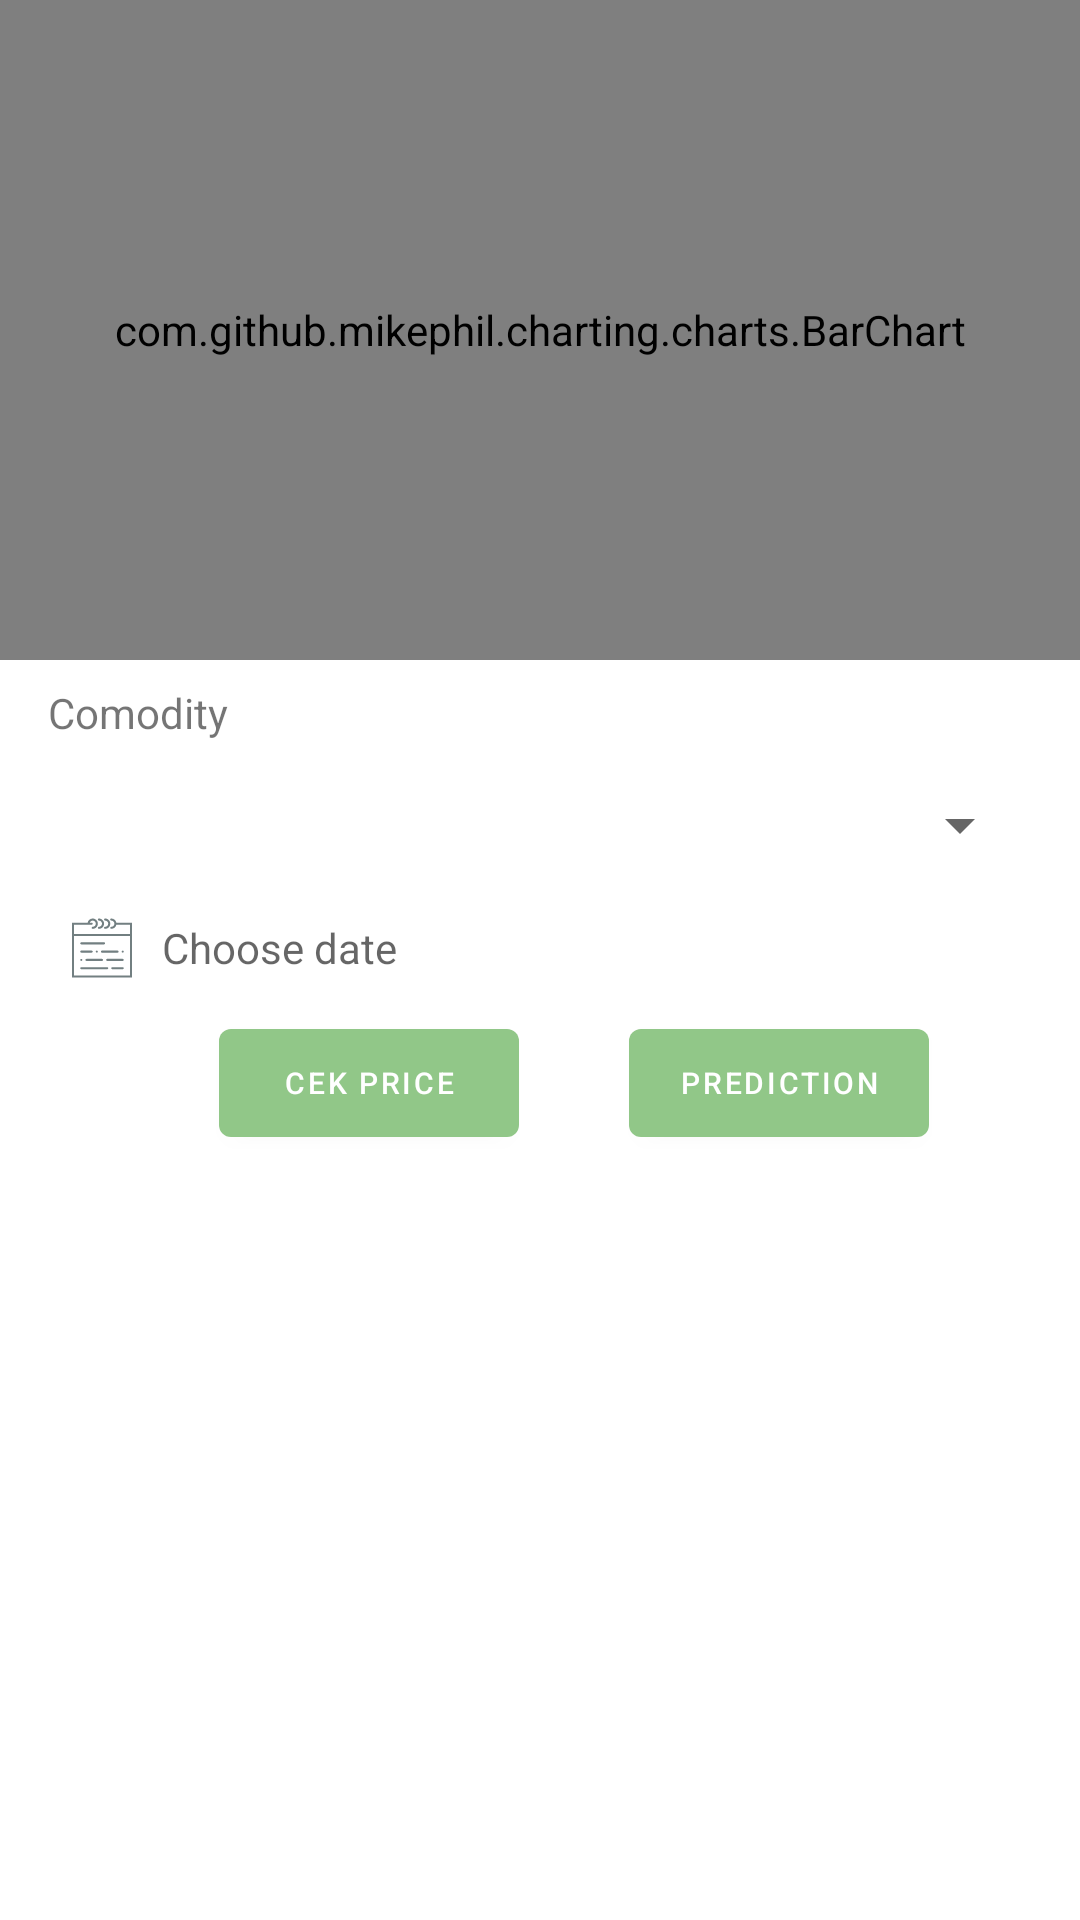

The Android layout XML behind this screen, and the referenced resources:
<!-- AndroidManifest.xml: application theme Theme.AngkatTani -->
<!-- res/layout/fragment_prediction.xml -->
<?xml version="1.0" encoding="utf-8"?>
<androidx.constraintlayout.widget.ConstraintLayout xmlns:android="http://schemas.android.com/apk/res/android"
    xmlns:app="http://schemas.android.com/apk/res-auto"
    xmlns:tools="http://schemas.android.com/tools"
    android:layout_width="match_parent"
    android:layout_height="match_parent"
    tools:context=".ui.prediction.PredictionFragment">

    <com.github.mikephil.charting.charts.BarChart
        android:id="@+id/barchart"
        android:layout_width="match_parent"
        android:layout_height="220dp"
        app:layout_constraintEnd_toEndOf="parent"
        app:layout_constraintStart_toStartOf="parent"
        app:layout_constraintTop_toTopOf="parent"/>

    <TextView
        android:id="@+id/tv_type_of_plant"
        android:layout_width="match_parent"
        android:layout_height="wrap_content"
        android:layout_marginStart="16dp"
        android:layout_marginTop="8dp"
        android:layout_marginEnd="16dp"
        android:text="@string/comodity"
        app:layout_constraintEnd_toEndOf="parent"
        app:layout_constraintStart_toStartOf="parent"
        app:layout_constraintTop_toBottomOf="@+id/barchart" />

    <Spinner
        android:id="@+id/spinner_comodity"
        android:layout_width="match_parent"
        android:layout_height="wrap_content"
        android:layout_marginStart="16dp"
        android:layout_marginTop="16dp"
        android:layout_marginEnd="16dp"
        app:layout_constraintEnd_toEndOf="parent"
        app:layout_constraintStart_toStartOf="parent"
        app:layout_constraintTop_toBottomOf="@+id/tv_type_of_plant" />

    <EditText
        android:id="@+id/etdate"
        android:layout_width="0dp"
        android:layout_height="wrap_content"
        android:layout_marginTop="16dp"
        android:drawableLeft="@drawable/ic_calendar"
        android:drawablePadding="10dp"
        android:hint="Choose date"
        android:background="@null"
        android:inputType="text"
        android:paddingLeft="8dp"
        android:paddingTop="3dp"
        android:paddingRight="8dp"
        android:paddingBottom="3dp"
        android:textSize="14sp"
        app:layout_constraintEnd_toEndOf="@+id/spinner_comodity"
        app:layout_constraintStart_toStartOf="@+id/spinner_comodity"
        app:layout_constraintTop_toBottomOf="@+id/spinner_comodity" />

    <Button
        android:id="@+id/btncekprice"
        android:layout_width="100dp"
        android:layout_height="wrap_content"
        android:text="Cek Price"
        android:textSize="10sp"
        android:layout_marginTop="8dp"
        app:layout_constraintEnd_toEndOf="@+id/etdate"
        app:layout_constraintHorizontal_bias="0.25"
        app:layout_constraintStart_toStartOf="@+id/etdate"
        app:layout_constraintTop_toBottomOf="@+id/etdate" />

    <Button
        android:id="@+id/btnpredict"
        android:layout_width="100dp"
        android:layout_height="wrap_content"
        android:text="Prediction"
        android:textSize="10sp"
        android:layout_marginTop="8dp"
        app:layout_constraintEnd_toEndOf="@+id/etdate"
        app:layout_constraintHorizontal_bias="0.85"
        app:layout_constraintStart_toStartOf="@+id/etdate"
        app:layout_constraintTop_toBottomOf="@+id/etdate" />

    <com.wang.avi.AVLoadingIndicatorView
        android:id="@+id/loadproses"
        style="@style/AVLoadingIndicatorView"
        android:layout_width="wrap_content"
        android:layout_height="wrap_content"
        android:layout_gravity="center_horizontal"
        android:layout_marginTop="8dp"
        android:visibility="gone"
        app:indicatorColor="@color/green_dark"
        app:indicatorName="LineSpinFadeLoaderIndicator"
        app:layout_constraintEnd_toEndOf="@+id/etdate"
        app:layout_constraintStart_toStartOf="@+id/etdate"
        app:layout_constraintTop_toBottomOf="@+id/etdate" />

</androidx.constraintlayout.widget.ConstraintLayout>
<!-- resources referenced by this layout -->
<resources>
  <color name="green_dark">#52734D</color>
  <!-- drawable ic_calendar: vector/xml drawable (drawable, 3230 chars, omitted) -->
  <string name="comodity">Comodity</string>
  <style name="Theme.AngkatTani" parent="Theme.MaterialComponents.DayNight.DarkActionBar">
          
          <item name="colorPrimary">@color/green_light</item>
          <item name="colorPrimaryVariant">@color/green_dark</item>
          <item name="colorOnPrimary">@color/white</item>
          
          <item name="colorSecondary">@color/teal_200</item>
          <item name="colorSecondaryVariant">@color/teal_700</item>
          <item name="colorOnSecondary">@color/black</item>
          
          <item name="android:statusBarColor" tools:targetApi="l">?attr/colorPrimaryVariant</item>
          
      </style>
  <color name="green_light">#91C788</color>
  <color name="white">#FFFFFFFF</color>
  <color name="teal_200">#FF03DAC5</color>
  <color name="teal_700">#FF018786</color>
  <color name="black">#FF000000</color>
</resources>
